Image classification data set "GAN-Autoencoder" (vandanamonappa07/GAN-Autoencoder on GitHub). Class labels (5): non-tumor, non-viable tumor, tumor, viable, viable non-viable.

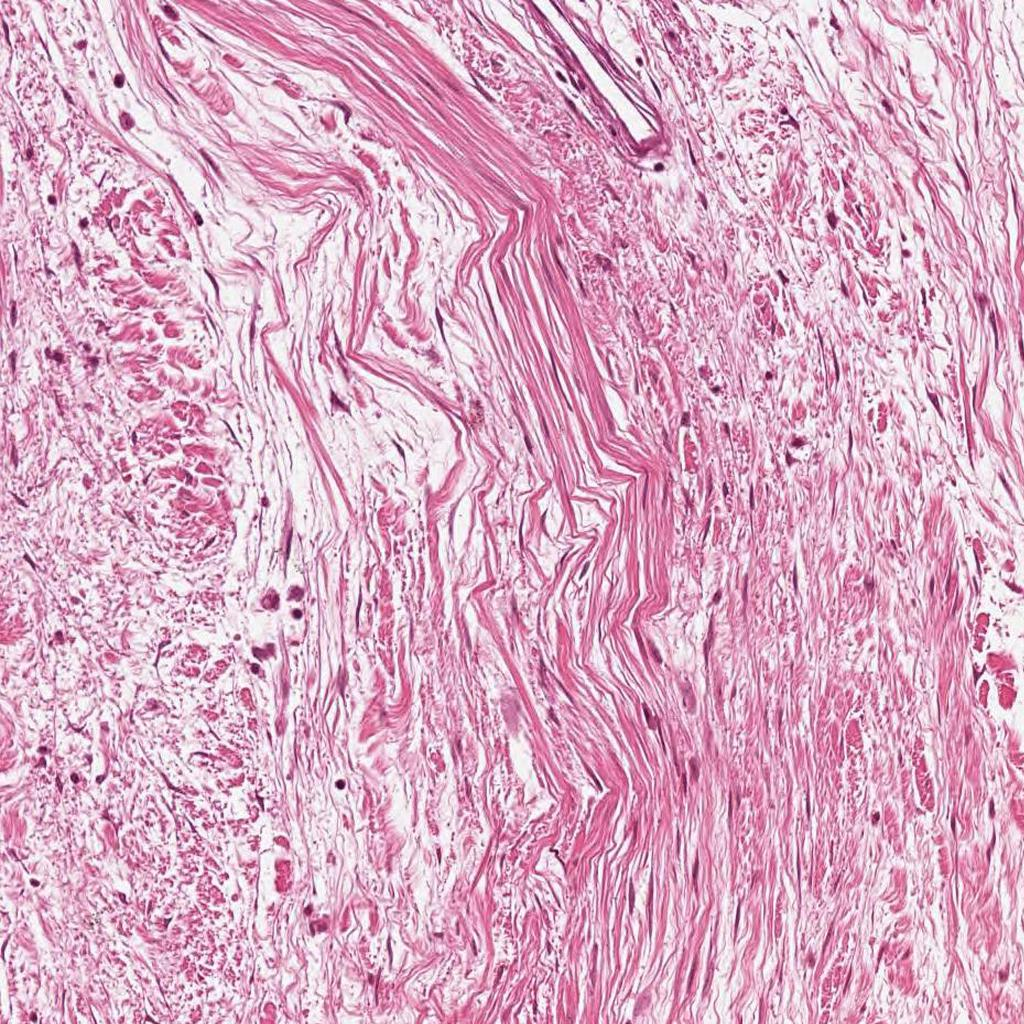
Label: non-tumor

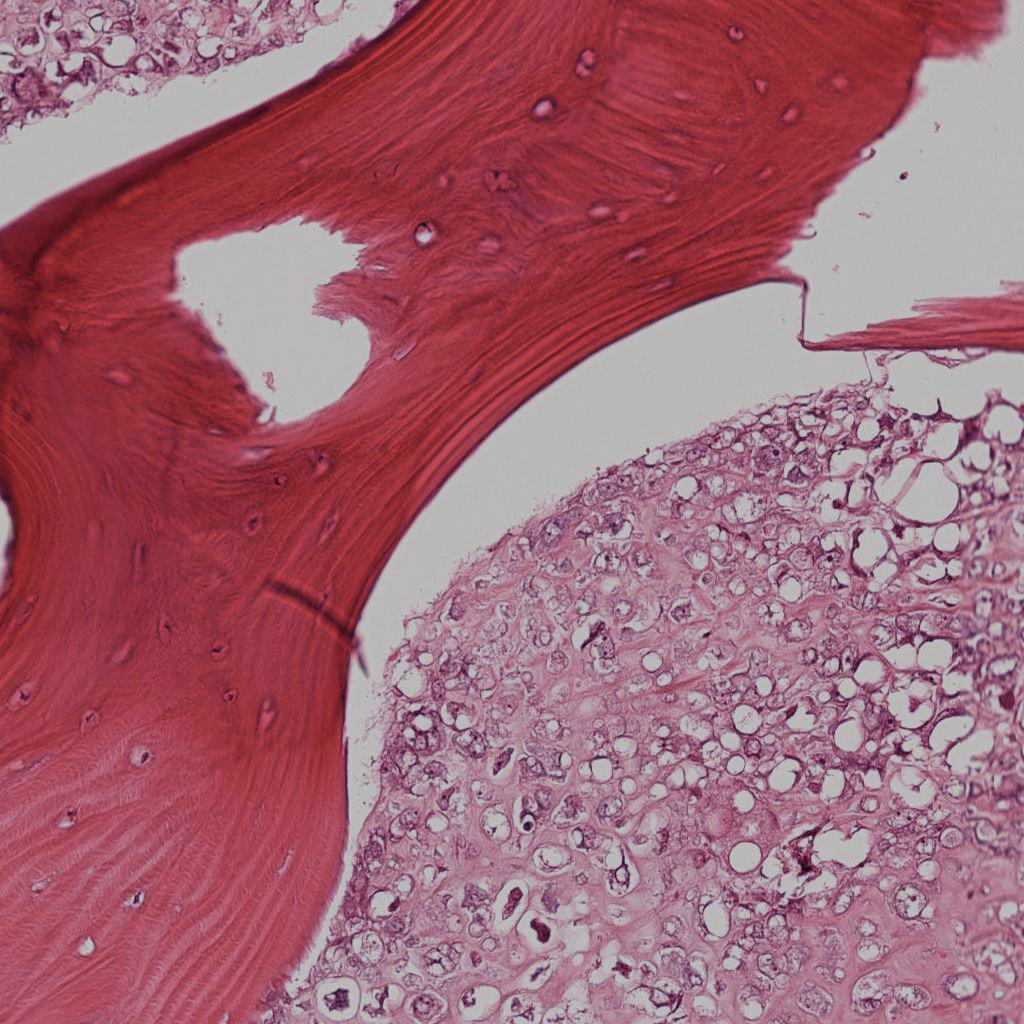
Label: viable

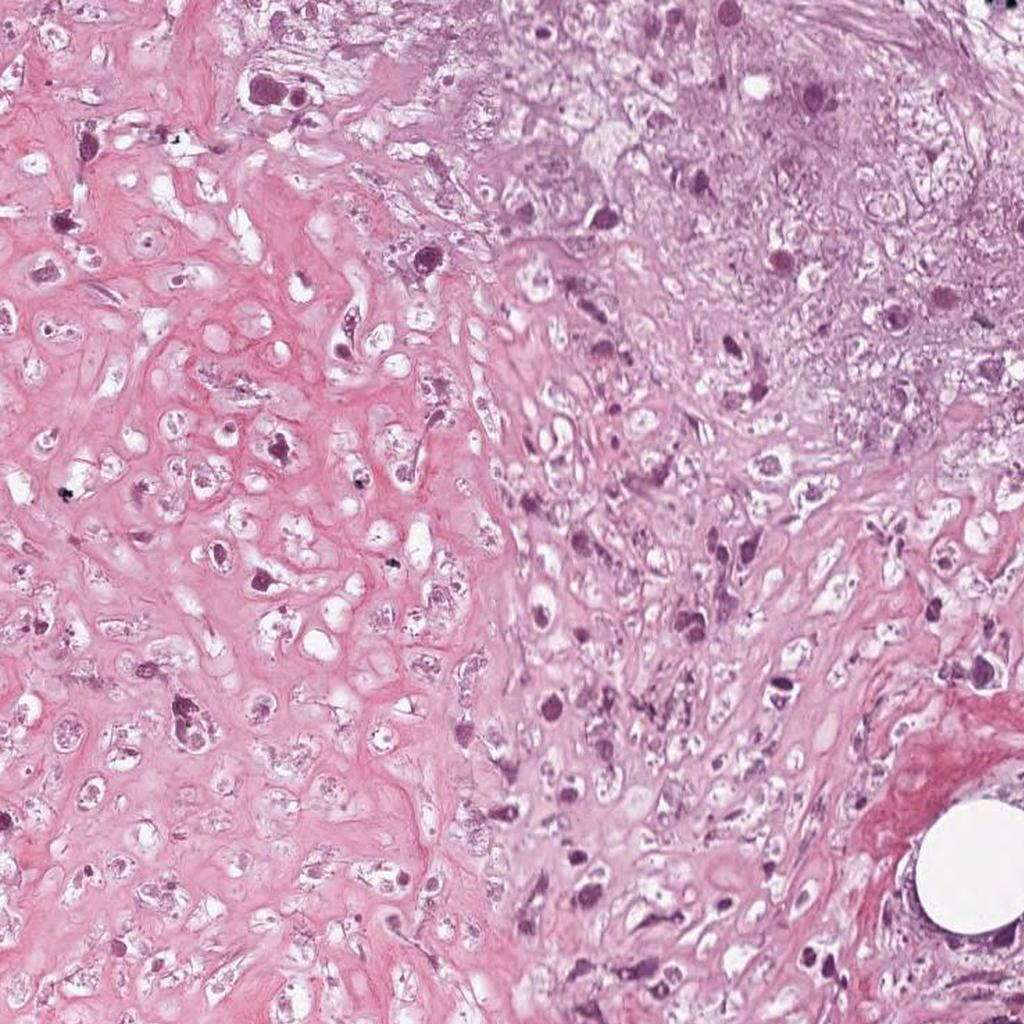
Label: non-viable tumor

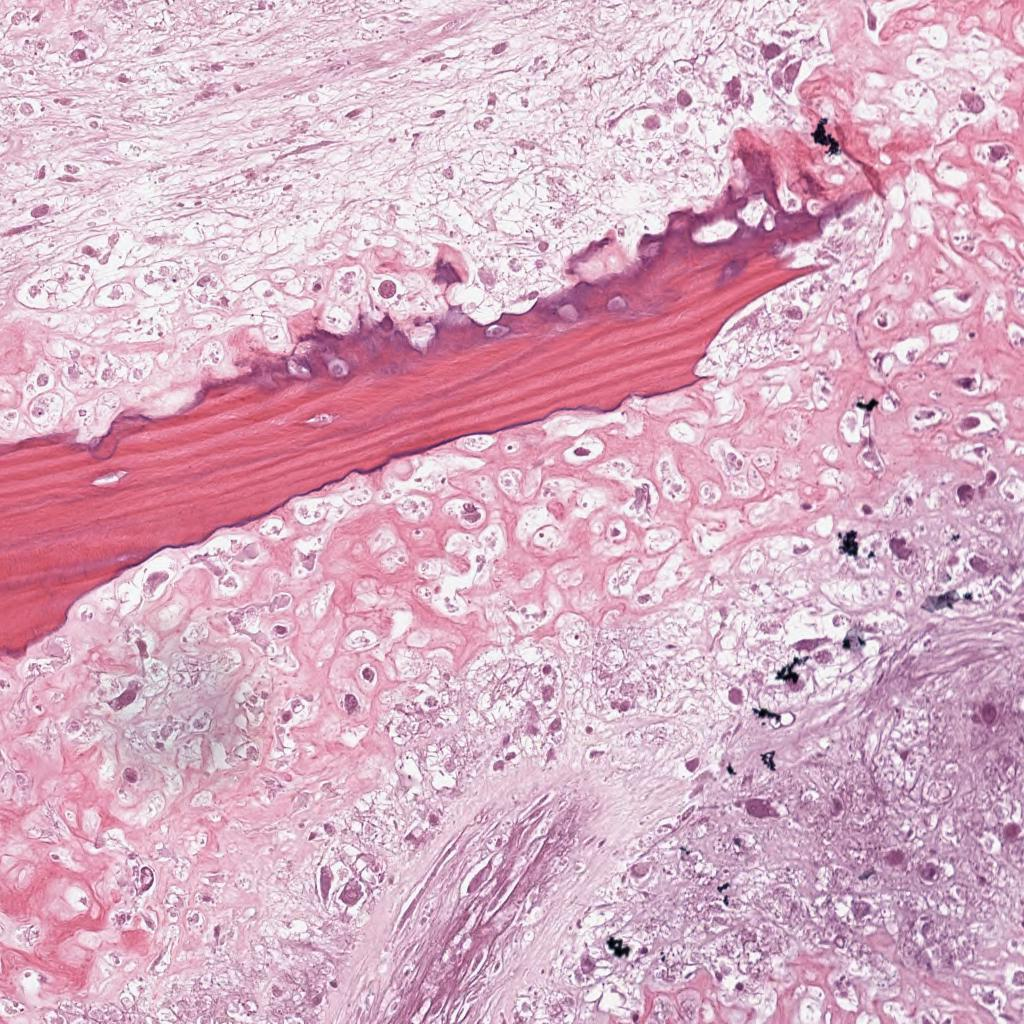
Label: viable non-viable

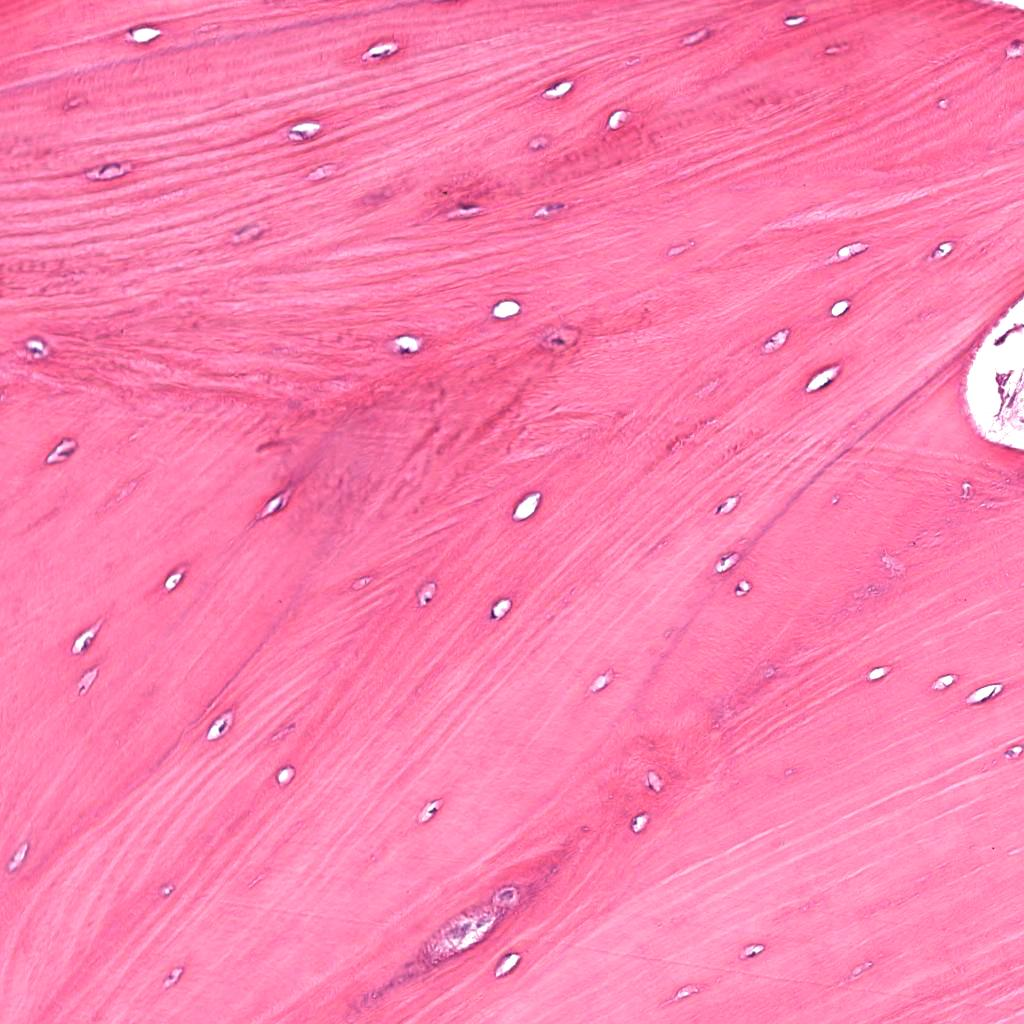
Label: non-tumor

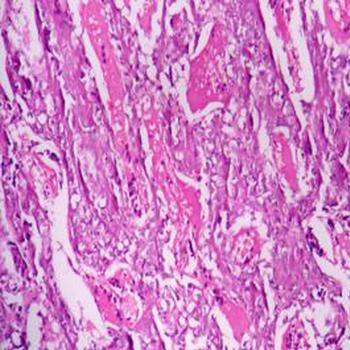
Label: tumor
